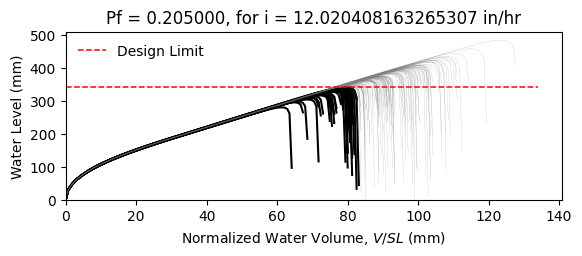

The data file committed next to this chart (first rows):
W12X19, L = 360.0 in, slope = 0.020833333333333332 in/in, dead load = 6.944444444444444e-05 kip/in…
zwlim AISC Appendix 2, zwlim DAMP, zwlim Proposed for ASCE 7, zwlim Neglect Ponding, dhnom Denver, dhnom New York, dhnom New Orleans, dh Denver, dh New York, dh New Orleans, dmax
11.37, 10.83, 9.945, 12.05, 1.572, 1.572, 1.572, 4.213, 4.213, 4.213, 15.6, Safe, 
11.37, 10.83, 9.945, 12.05, 1.572, 1.572, 1.572, 4.213, 4.213, 4.213, 13.77, Safe, 
11.37, 10.83, 9.945, 12.05, 1.572, 1.572, 1.572, 4.213, 4.213, 4.213, 13.37, Fail, 
11.37, 10.83, 9.945, 12.05, 1.572, 1.572, 1.572, 4.213, 4.213, 4.213, 15.61, Safe, 
11.37, 10.83, 9.945, 12.05, 1.572, 1.572, 1.572, 4.213, 4.213, 4.213, 12.98, Fail, 
11.37, 10.83, 9.945, 12.05, 1.572, 1.572, 1.572, 4.213, 4.213, 4.213, 19.11, Safe, 
11.37, 10.83, 9.945, 12.05, 1.572, 1.572, 1.572, 4.213, 4.213, 4.213, 14.52, Safe, 
11.37, 10.83, 9.945, 12.05, 1.572, 1.572, 1.572, 4.213, 4.213, 4.213, 13.22, Fail, 
11.37, 10.83, 9.945, 12.05, 1.572, 1.572, 1.572, 4.213, 4.213, 4.213, 15.19, Safe, 
11.37, 10.83, 9.945, 12.05, 1.572, 1.572, 1.572, 4.213, 4.213, 4.213, 14.28, Safe, 
11.37, 10.83, 9.945, 12.05, 1.572, 1.572, 1.572, 4.213, 4.213, 4.213, 12.55, Fail, 
11.37, 10.83, 9.945, 12.05, 1.572, 1.572, 1.572, 4.213, 4.213, 4.213, 12.18, Fail, 
11.37, 10.83, 9.945, 12.05, 1.572, 1.572, 1.572, 4.213, 4.213, 4.213, 15.43, Safe, 
11.37, 10.83, 9.945, 12.05, 1.572, 1.572, 1.572, 4.213, 4.213, 4.213, 13.52, Safe, 
11.37, 10.83, 9.945, 12.05, 1.572, 1.572, 1.572, 4.213, 4.213, 4.213, 15.55, Safe, 
11.37, 10.83, 9.945, 12.05, 1.572, 1.572, 1.572, 4.213, 4.213, 4.213, 14.21, Safe, 
11.37, 10.83, 9.945, 12.05, 1.572, 1.572, 1.572, 4.213, 4.213, 4.213, 14.67, Safe, 
11.37, 10.83, 9.945, 12.05, 1.572, 1.572, 1.572, 4.213, 4.213, 4.213, 16.07, Safe, 
11.37, 10.83, 9.945, 12.05, 1.572, 1.572, 1.572, 4.213, 4.213, 4.213, 13.23, Fail, 
11.37, 10.83, 9.945, 12.05, 1.572, 1.572, 1.572, 4.213, 4.213, 4.213, 13.93, Safe, 
11.37, 10.83, 9.945, 12.05, 1.572, 1.572, 1.572, 4.213, 4.213, 4.213, 13.1, Fail, 
11.37, 10.83, 9.945, 12.05, 1.572, 1.572, 1.572, 4.213, 4.213, 4.213, 15.48, Safe, 
11.37, 10.83, 9.945, 12.05, 1.572, 1.572, 1.572, 4.213, 4.213, 4.213, 15.88, Safe, 
11.37, 10.83, 9.945, 12.05, 1.572, 1.572, 1.572, 4.213, 4.213, 4.213, 14.39, Safe, 
11.37, 10.83, 9.945, 12.05, 1.572, 1.572, 1.572, 4.213, 4.213, 4.213, 13.85, Safe, 
11.37, 10.83, 9.945, 12.05, 1.572, 1.572, 1.572, 4.213, 4.213, 4.213, 12.25, Fail, 
11.37, 10.83, 9.945, 12.05, 1.572, 1.572, 1.572, 4.213, 4.213, 4.213, 15.17, Safe, 
11.37, 10.83, 9.945, 12.05, 1.572, 1.572, 1.572, 4.213, 4.213, 4.213, 14.76, Safe, 
11.37, 10.83, 9.945, 12.05, 1.572, 1.572, 1.572, 4.213, 4.213, 4.213, 13.28, Fail, 
11.37, 10.83, 9.945, 12.05, 1.572, 1.572, 1.572, 4.213, 4.213, 4.213, 16.5, Safe, 
11.37, 10.83, 9.945, 12.05, 1.572, 1.572, 1.572, 4.213, 4.213, 4.213, 14.79, Safe, 
11.37, 10.83, 9.945, 12.05, 1.572, 1.572, 1.572, 4.213, 4.213, 4.213, 15.09, Safe, 
11.37, 10.83, 9.945, 12.05, 1.572, 1.572, 1.572, 4.213, 4.213, 4.213, 13.65, Safe, 
11.37, 10.83, 9.945, 12.05, 1.572, 1.572, 1.572, 4.213, 4.213, 4.213, 16.14, Safe, 
11.37, 10.83, 9.945, 12.05, 1.572, 1.572, 1.572, 4.213, 4.213, 4.213, 15.35, Safe, 
11.37, 10.83, 9.945, 12.05, 1.572, 1.572, 1.572, 4.213, 4.213, 4.213, 13.23, Fail, 
11.37, 10.83, 9.945, 12.05, 1.572, 1.572, 1.572, 4.213, 4.213, 4.213, 14.81, Safe, 
11.37, 10.83, 9.945, 12.05, 1.572, 1.572, 1.572, 4.213, 4.213, 4.213, 15.17, Safe, 
11.37, 10.83, 9.945, 12.05, 1.572, 1.572, 1.572, 4.213, 4.213, 4.213, 15.8, Safe, 
11.37, 10.83, 9.945, 12.05, 1.572, 1.572, 1.572, 4.213, 4.213, 4.213, 12.69, Fail, 
11.37, 10.83, 9.945, 12.05, 1.572, 1.572, 1.572, 4.213, 4.213, 4.213, 16.22, Safe, 
11.37, 10.83, 9.945, 12.05, 1.572, 1.572, 1.572, 4.213, 4.213, 4.213, 13.72, Safe, 
11.37, 10.83, 9.945, 12.05, 1.572, 1.572, 1.572, 4.213, 4.213, 4.213, 14.26, Safe, 
11.37, 10.83, 9.945, 12.05, 1.572, 1.572, 1.572, 4.213, 4.213, 4.213, 14.07, Safe, 
11.37, 10.83, 9.945, 12.05, 1.572, 1.572, 1.572, 4.213, 4.213, 4.213, 15.86, Safe, 
11.37, 10.83, 9.945, 12.05, 1.572, 1.572, 1.572, 4.213, 4.213, 4.213, 12.57, Fail, 
11.37, 10.83, 9.945, 12.05, 1.572, 1.572, 1.572, 4.213, 4.213, 4.213, 14.57, Safe, 
11.37, 10.83, 9.945, 12.05, 1.572, 1.572, 1.572, 4.213, 4.213, 4.213, 13.56, Safe, 
11.37, 10.83, 9.945, 12.05, 1.572, 1.572, 1.572, 4.213, 4.213, 4.213, 14.59, Safe, 
11.37, 10.83, 9.945, 12.05, 1.572, 1.572, 1.572, 4.213, 4.213, 4.213, 13.31, Fail, 
11.37, 10.83, 9.945, 12.05, 1.572, 1.572, 1.572, 4.213, 4.213, 4.213, 15.46, Safe, 
11.37, 10.83, 9.945, 12.05, 1.572, 1.572, 1.572, 4.213, 4.213, 4.213, 11.76, Fail, 
11.37, 10.83, 9.945, 12.05, 1.572, 1.572, 1.572, 4.213, 4.213, 4.213, 14.65, Safe, 
11.37, 10.83, 9.945, 12.05, 1.572, 1.572, 1.572, 4.213, 4.213, 4.213, 13.63, Safe, 
11.37, 10.83, 9.945, 12.05, 1.572, 1.572, 1.572, 4.213, 4.213, 4.213, 16.53, Safe, 
11.37, 10.83, 9.945, 12.05, 1.572, 1.572, 1.572, 4.213, 4.213, 4.213, 13.44, Fail, 
11.37, 10.83, 9.945, 12.05, 1.572, 1.572, 1.572, 4.213, 4.213, 4.213, 14.28, Safe, 
11.37, 10.83, 9.945, 12.05, 1.572, 1.572, 1.572, 4.213, 4.213, 4.213, 13.47, Fail, 
11.37, 10.83, 9.945, 12.05, 1.572, 1.572, 1.572, 4.213, 4.213, 4.213, 12.39, Fail, 
... 142 more rows
